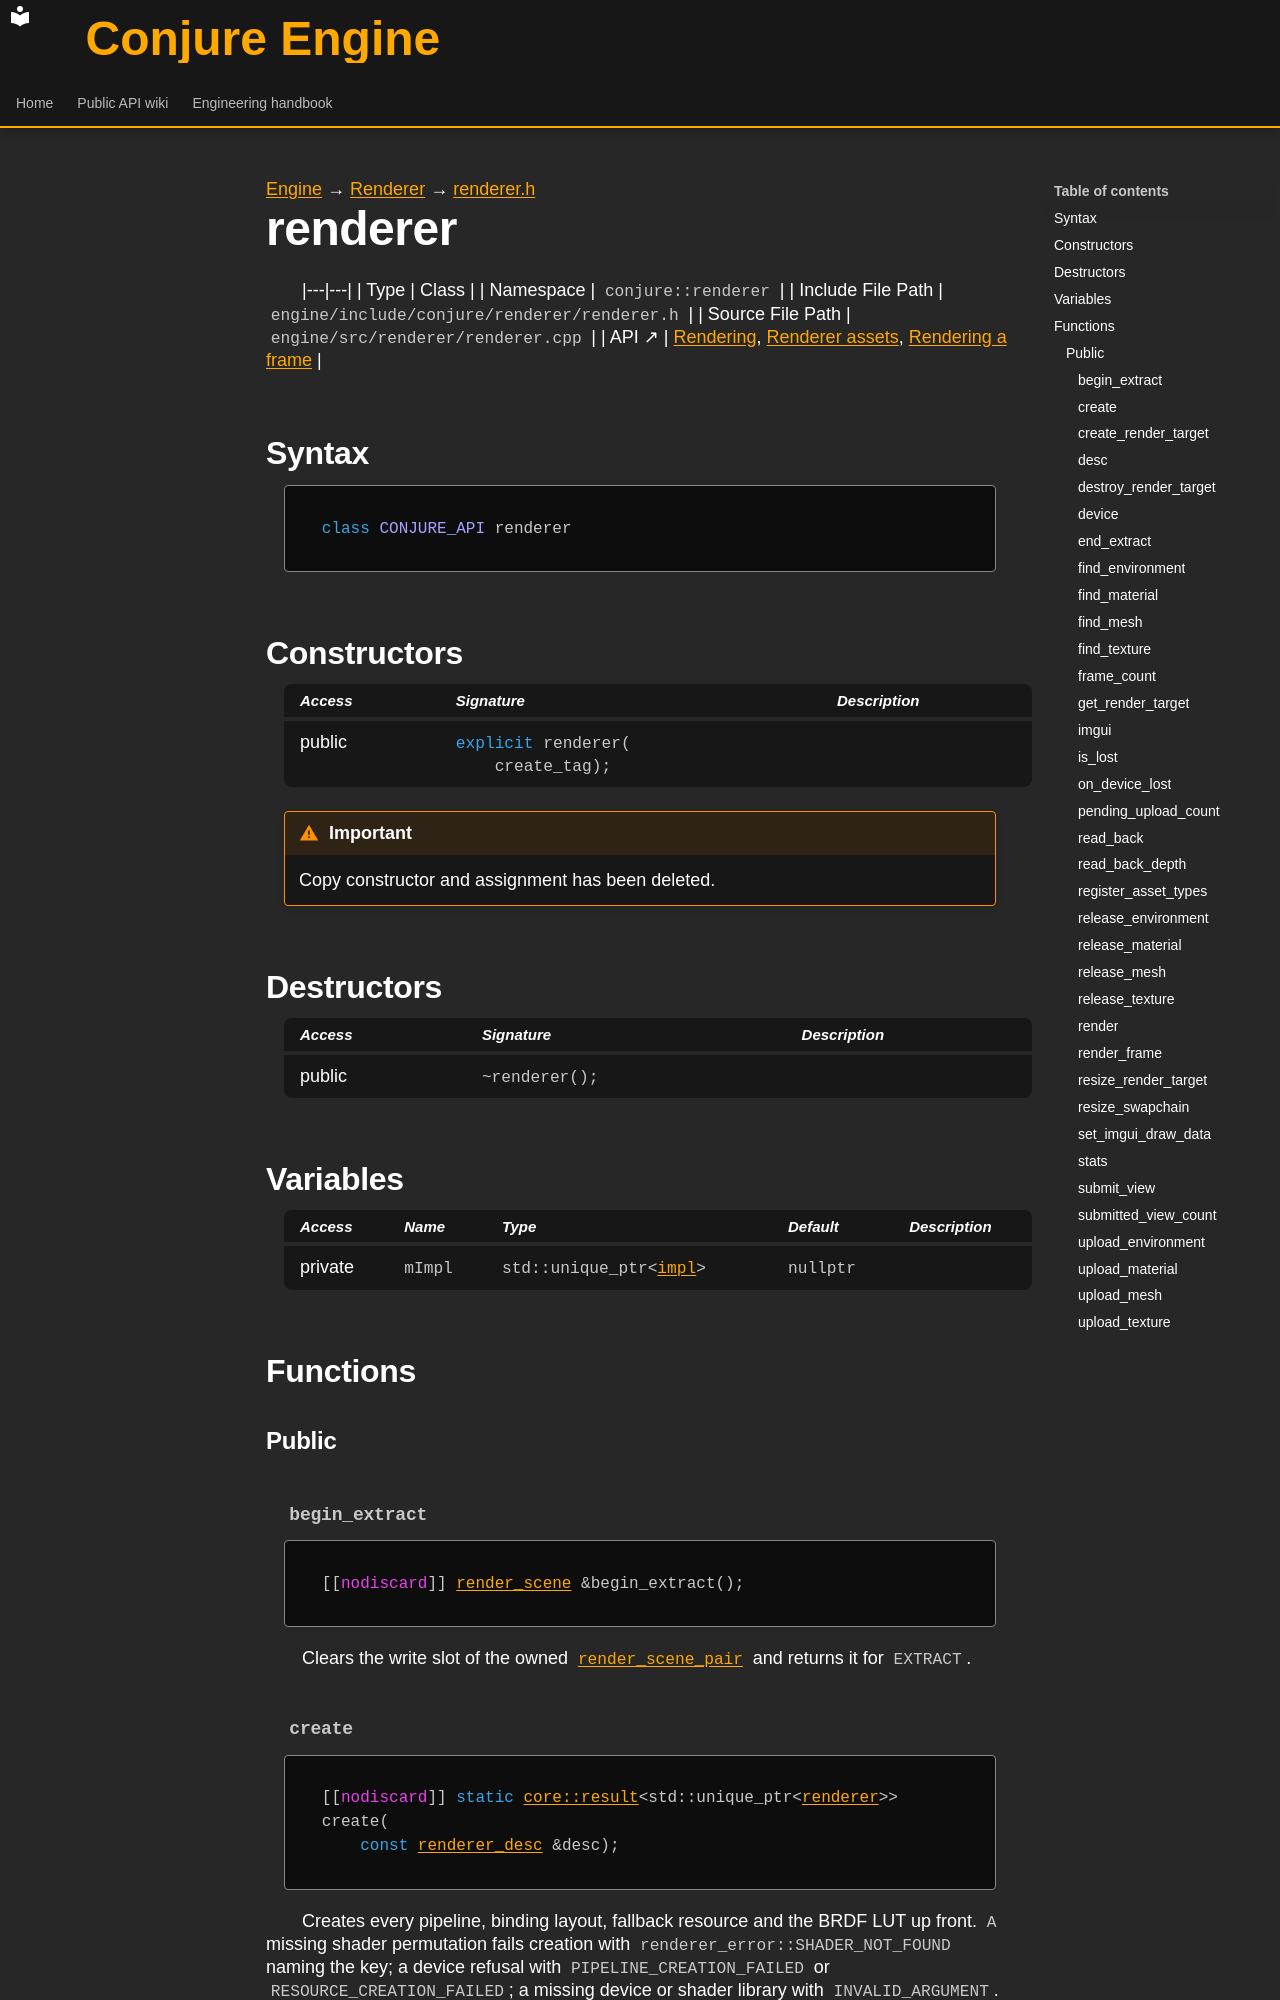

repository: Dozer90/Conjure-Engine · page: handbook/engine/renderer/renderer/renderer.html · generator: mkdocs

---
kind: class
---

[Engine](../../../engine.md) → [Renderer](../../renderer.md) → [renderer.h](../renderer.md)

# renderer
<!-- doc-template:type -->

|---|---|
| Type | Class |
| Namespace | `conjure::renderer` |
| Include File Path | `engine/include/conjure/renderer/renderer.h` |
| Source File Path | `engine/src/renderer/renderer.cpp` |
| API ↗ | [Rendering](../../../../api/renderer/index.md), [Renderer assets](../../../../api/renderer/renderer-assets.md), [Rendering a frame](../../../../api/renderer/rendering-a-frame.md) |

## Syntax

```cpp
class CONJURE_API renderer
```



## Constructors

<table class="member-table">
<thead><tr><th>Access</th><th>Signature</th><th>Description</th></tr></thead>
<tbody>
<tr><td>public</td><td><code class="signature"><span class="k">explicit</span> renderer(
    create_tag);</code></td><td></td></tr>
</tbody>
</table>

<div class="admonition important" role="note"><p class="admonition-title">Important</p><p>Copy constructor and assignment has been deleted.</p></div>

## Destructors

<table class="member-table">
<thead><tr><th>Access</th><th>Signature</th><th>Description</th></tr></thead>
<tbody>
<tr><td>public</td><td><code class="signature">~renderer();</code></td><td></td></tr>
</tbody>
</table>

## Variables

<table class="variable-table">
<thead><tr><th>Access</th><th>Name</th><th>Type</th><th>Default</th><th>Description</th></tr></thead>
<tbody>
<tr><td>private</td><td><code class="signature">mImpl</code></td><td><code class="signature">std::unique_ptr&lt;<a href="../renderer.html">impl</a>&gt;</code></td><td><code class="signature">nullptr</code></td><td></td></tr>
</tbody>
</table>

## Functions

### Public

#### `begin_extract` {#function-begin-extract}

<div class="function-declaration" id="function-begin-extract-1"><pre><code>[[<span class="na">nodiscard</span>]] <a href="../render-scene/render-scene.html">render_scene</a> &amp;begin_extract();</code></pre></div>

<p>Clears the write slot of the owned <code><a href="../render-scene/render-scene-pair.html">render_scene_pair</a></code> and returns it for <code>EXTRACT</code>.</p>

#### `create` {#function-create}

<div class="function-declaration" id="function-create-1"><pre><code>[[<span class="na">nodiscard</span>]] <span class="k">static</span> <a href="../../core/result/result.html">core::result</a>&lt;std::unique_ptr&lt;<a href="renderer.html">renderer</a>&gt;&gt; create(
    <span class="k">const</span> <a href="renderer-desc.html">renderer_desc</a> &amp;desc);</code></pre></div>

<p>Creates every pipeline, binding layout, fallback resource and the BRDF LUT up front. <code>A</code> missing shader permutation fails creation with <code>renderer_error::SHADER_NOT_FOUND</code> naming the key; a device refusal with <code>PIPELINE_CREATION_FAILED</code> or <code>RESOURCE_CREATION_FAILED</code>; a missing device or shader library with <code>INVALID_ARGUMENT</code>.</p>

#### `create_render_target` {#function-create-render-target}

<div class="function-declaration" id="function-create-render-target-1"><pre><code>[[<span class="na">nodiscard</span>]] <a href="../../core/result/result.html">core::result</a>&lt;<a href="../gpu-ids.html#symbol-render-target-id">render_target_id</a>&gt; create_render_target(
    <span class="k">const</span> <a href="../render-target/render-target-desc.html">render_target_desc</a> &amp;desc);</code></pre></div>

<p>Creates an off-screen target. Fails with <code>INVALID_ARGUMENT</code> for a zero size or an unsupported colour format and <code>RESOURCE_CREATION_FAILED</code> / <code>PIPELINE_CREATION_FAILED</code> when the device refuses.</p>

#### `desc` {#function-desc}

<div class="function-declaration" id="function-desc-1"><pre><code>[[<span class="na">nodiscard</span>]] <span class="k">const</span> <a href="renderer-desc.html">renderer_desc</a> &amp;desc() <span class="k">const</span> <span class="k">noexcept</span>;</code></pre></div>

<p>The description the <code><a href="renderer.html">renderer</a></code> was created from.</p>
